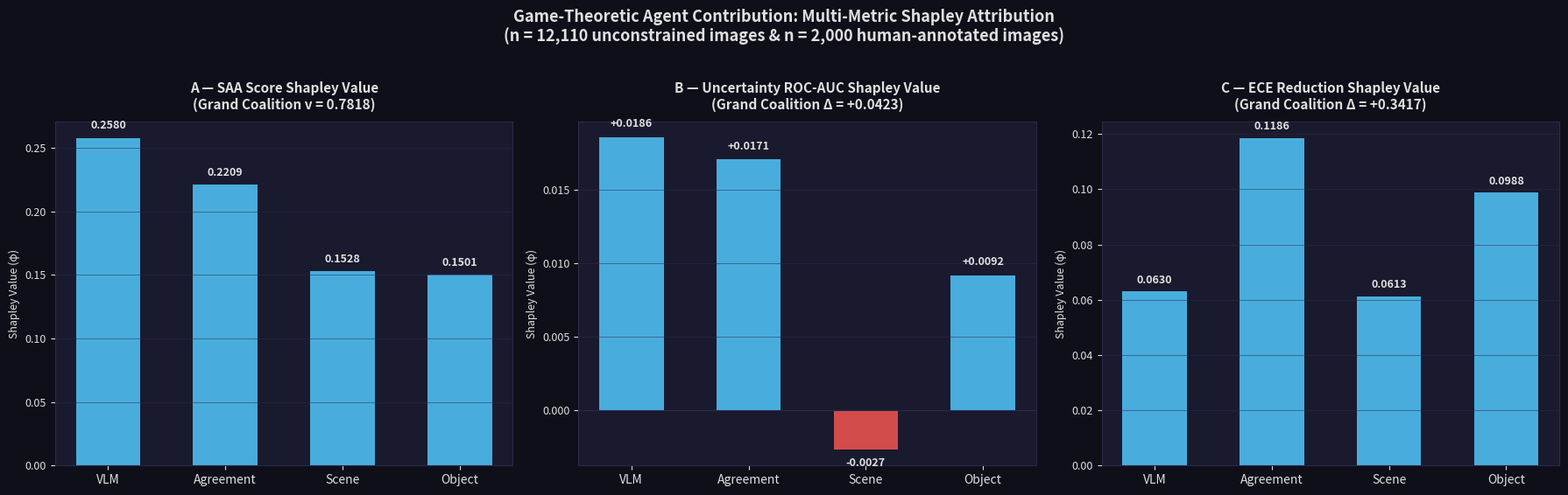

Generate this figure with matplotlib:
import matplotlib
matplotlib.use("Agg")
import matplotlib.pyplot as plt
import numpy as np
from pathlib import Path

# Theme colors
DARK_BG   = "#0f0f1a"
PANEL_BG  = "#1a1a2e"
GRID_COL  = "#2a2a4a"
TEXT_COL  = "#e0e0e0"
ACCENT_COL = "#4FC3F7"

agents = ['VLM', 'Agreement', 'Scene', 'Object']
phi_score = [0.2580, 0.2209, 0.1528, 0.1501]
phi_roc = [0.0186, 0.0171, -0.0027, 0.0092]
phi_ece = [0.0630, 0.1186, 0.0613, 0.0988]

fig, axes = plt.subplots(1, 3, figsize=(18, 5.5), facecolor=DARK_BG)

def style_ax(ax, title, ylabel):
    ax.set_facecolor(PANEL_BG)
    for spine in ax.spines.values():
        spine.set_color(GRID_COL)
    ax.tick_params(colors=TEXT_COL, labelsize=9)
    ax.set_title(title, color=TEXT_COL, fontsize=11, fontweight="bold", pad=10)
    ax.set_ylabel(ylabel, color=TEXT_COL, fontsize=9)
    ax.grid(axis="y", color=GRID_COL, alpha=0.6, linewidth=0.6)
    ax.set_xticklabels(agents, fontsize=10, color=TEXT_COL)

# Panel A: Score
ax = axes[0]
bars = ax.bar(agents, phi_score, color=ACCENT_COL, alpha=0.88, width=0.55)
for bar in bars:
    yval = bar.get_height()
    ax.text(bar.get_x() + bar.get_width()/2.0, yval + 0.005, f"{yval:.4f}", ha='center', va='bottom', color=TEXT_COL, fontsize=9, fontweight='bold')
style_ax(ax, "A — SAA Score Shapley Value\n(Grand Coalition v = 0.7818)", "Shapley Value (φ)")
ax.set_xticks(range(len(agents)))

# Panel B: ROC-AUC
ax = axes[1]
colors = [ACCENT_COL if v >= 0 else '#ef5350' for v in phi_roc]
bars = ax.bar(agents, phi_roc, color=colors, alpha=0.88, width=0.55)
for bar in bars:
    yval = bar.get_height()
    va_dir = 'bottom' if yval >= 0 else 'top'
    offset = 0.0005 if yval >= 0 else -0.0005
    ax.text(bar.get_x() + bar.get_width()/2.0, yval + offset, f"{yval:+.4f}", ha='center', va=va_dir, color=TEXT_COL, fontsize=9, fontweight='bold')
style_ax(ax, "B — Uncertainty ROC-AUC Shapley Value\n(Grand Coalition Δ = +0.0423)", "Shapley Value (φ)")
ax.set_xticks(range(len(agents)))
ax.axhline(0, color=GRID_COL, linewidth=0.8)

# Panel C: ECE Reduction
ax = axes[2]
bars = ax.bar(agents, phi_ece, color=ACCENT_COL, alpha=0.88, width=0.55)
for bar in bars:
    yval = bar.get_height()
    ax.text(bar.get_x() + bar.get_width()/2.0, yval + 0.002, f"{yval:.4f}", ha='center', va='bottom', color=TEXT_COL, fontsize=9, fontweight='bold')
style_ax(ax, "C — ECE Reduction Shapley Value\n(Grand Coalition Δ = +0.3417)", "Shapley Value (φ)")
ax.set_xticks(range(len(agents)))

plt.suptitle("Game-Theoretic Agent Contribution: Multi-Metric Shapley Attribution\n(n = 12,110 unconstrained images & n = 2,000 human-annotated images)", color=TEXT_COL, fontsize=13, fontweight="bold", y=1.02)
plt.tight_layout()

out_path = Path("latex_assets/shapley_attribution.png")
out_path.parent.mkdir(parents=True, exist_ok=True)
plt.savefig(out_path, dpi=180, bbox_inches="tight", facecolor=DARK_BG)
plt.close()
print(f"✅ Shapley plot saved: {out_path}")
